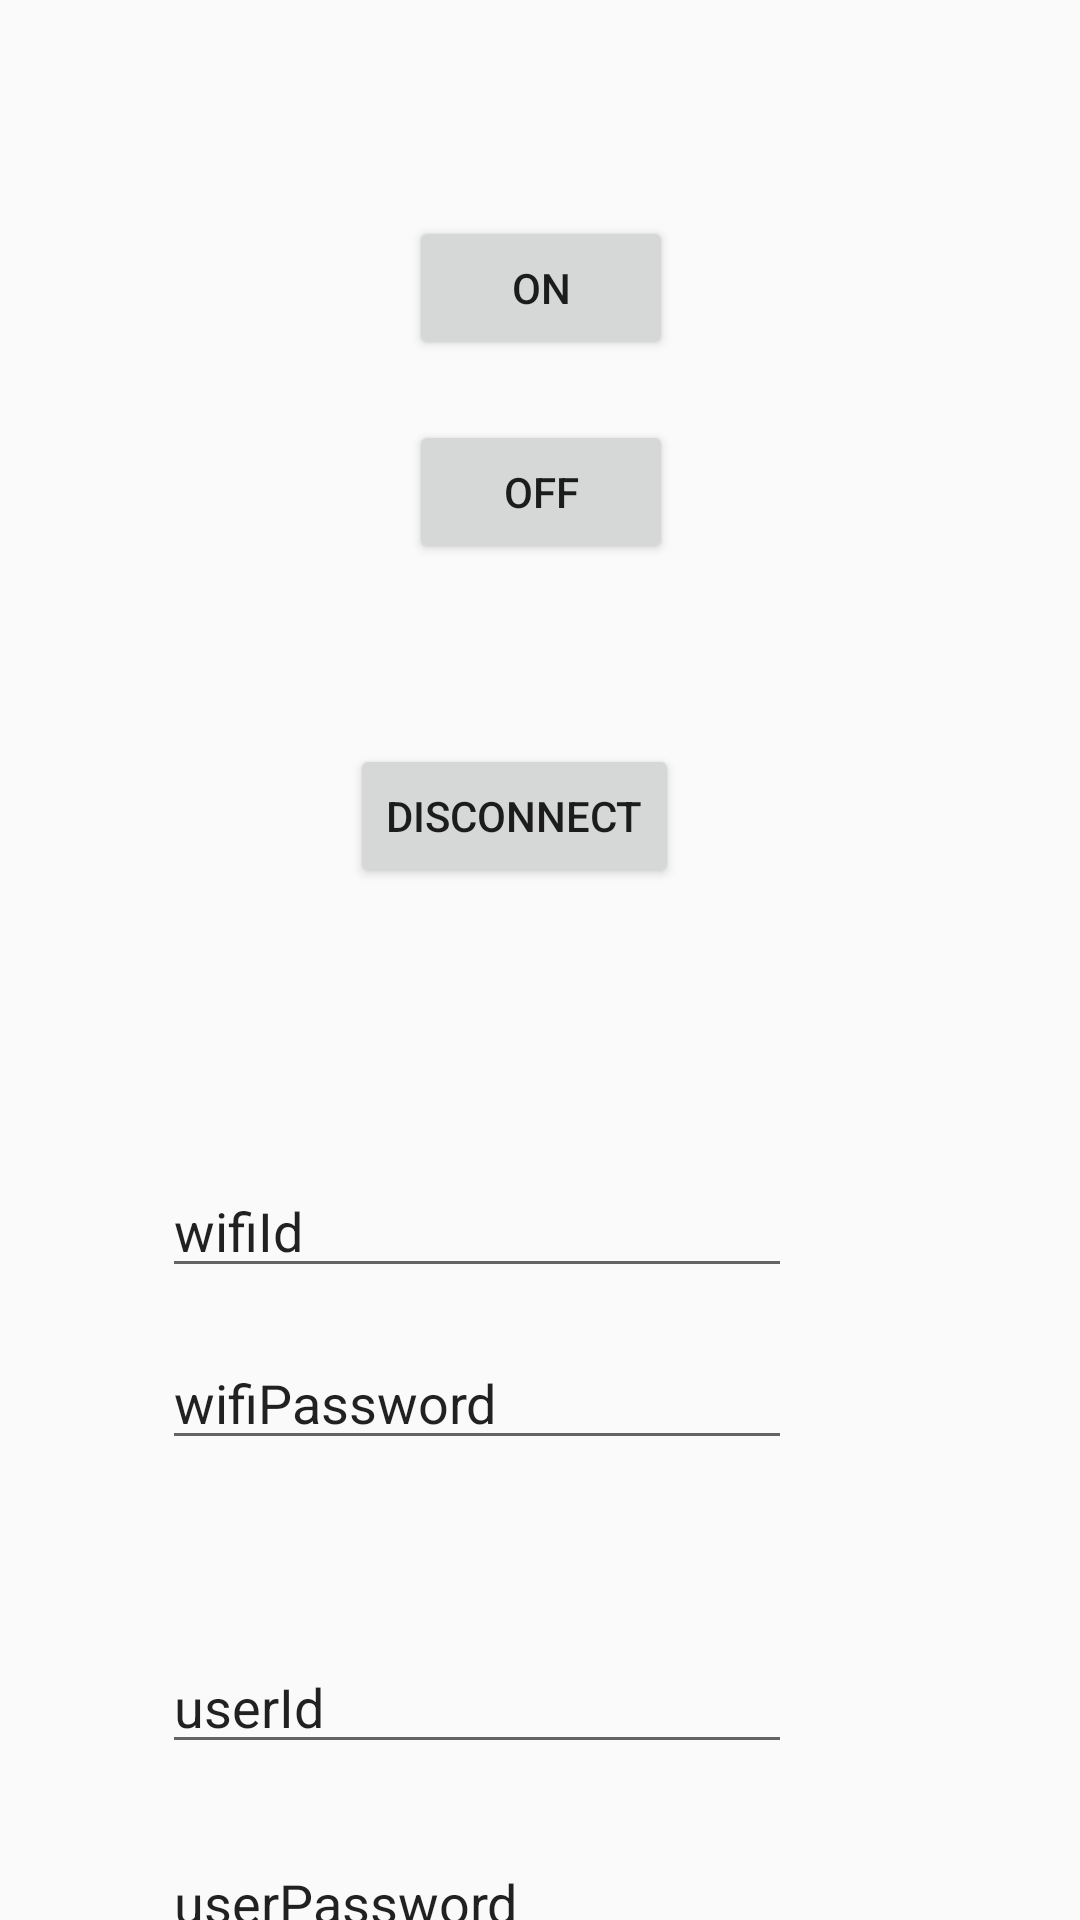

Produce the Android XML layout that renders to this screen, including the resource entries it uses.
<!-- AndroidManifest.xml: application theme AppTheme -->
<!-- res/layout/control_layout.xml -->
<?xml version="1.0" encoding="utf-8"?>
<androidx.constraintlayout.widget.ConstraintLayout xmlns:android="http://schemas.android.com/apk/res/android"
    xmlns:app="http://schemas.android.com/apk/res-auto"
    xmlns:tools="http://schemas.android.com/tools"
    android:layout_width="match_parent"
    android:layout_height="match_parent">


    <Button
        android:id="@+id/control_led_on"
        android:layout_width="wrap_content"
        android:layout_height="wrap_content"
        android:layout_marginTop="72dp"
        android:text="@string/on"
        app:layout_constraintHorizontal_bias="0.501"
        app:layout_constraintLeft_toLeftOf="parent"
        app:layout_constraintRight_toRightOf="parent"
        app:layout_constraintTop_toTopOf="parent" />

    <Button
        android:id="@+id/control_led_off"
        android:layout_width="wrap_content"
        android:layout_height="wrap_content"
        android:layout_marginTop="20dp"
        android:text="@string/off"
        app:layout_constraintHorizontal_bias="0.501"
        app:layout_constraintLeft_toLeftOf="parent"
        app:layout_constraintRight_toRightOf="parent"
        app:layout_constraintTop_toBottomOf="@+id/control_led_on" />

    <Button
        android:id="@+id/control_led_disconnect"
        android:layout_width="wrap_content"
        android:layout_height="wrap_content"
        android:layout_marginTop="60dp"
        android:text="@string/disconnect"
        app:layout_constraintHorizontal_bias="0.466"
        app:layout_constraintLeft_toLeftOf="parent"
        app:layout_constraintRight_toRightOf="parent"
        app:layout_constraintTop_toBottomOf="@+id/control_led_off" />

    <EditText
        android:id="@+id/wifiId_field"
        android:layout_width="wrap_content"
        android:layout_height="wrap_content"
        android:layout_marginTop="92dp"
        android:layout_marginEnd="96dp"
        android:ems="10"
        android:inputType="textPersonName"
        android:text="wifiId"
        app:layout_constraintEnd_toEndOf="parent"
        app:layout_constraintTop_toBottomOf="@+id/control_led_disconnect" />

    <EditText
        android:id="@+id/wifiPassword_field"
        android:layout_width="wrap_content"
        android:layout_height="wrap_content"
        android:layout_marginTop="16dp"
        android:layout_marginEnd="96dp"
        android:ems="10"
        android:inputType="textPersonName"
        android:text="wifiPassword"
        app:layout_constraintEnd_toEndOf="parent"
        app:layout_constraintTop_toBottomOf="@+id/wifiId_field" />

    <EditText
        android:id="@+id/userId_field"
        android:layout_width="wrap_content"
        android:layout_height="wrap_content"
        android:layout_marginTop="60dp"
        android:layout_marginEnd="96dp"
        android:ems="10"
        android:inputType="textPersonName"
        android:text="userId"
        app:layout_constraintEnd_toEndOf="parent"
        app:layout_constraintTop_toBottomOf="@+id/wifiPassword_field" />

    <EditText
        android:id="@+id/userPasswordField"
        android:layout_width="wrap_content"
        android:layout_height="wrap_content"
        android:layout_marginTop="24dp"
        android:layout_marginEnd="96dp"
        android:ems="10"
        android:inputType="textPersonName"
        android:text="userPassword"
        app:layout_constraintEnd_toEndOf="parent"
        app:layout_constraintTop_toBottomOf="@+id/userId_field" />

</androidx.constraintlayout.widget.ConstraintLayout>
<!-- resources referenced by this layout -->
<resources>
  <string name="disconnect">Disconnect</string>
  <string name="off">Off</string>
  <string name="on">On</string>
  <style name="AppTheme" parent="Theme.AppCompat.Light.DarkActionBar">
          
          <item name="colorPrimary">@color/colorPrimary</item>
          <item name="colorPrimaryDark">@color/colorPrimaryDark</item>
          <item name="colorAccent">@color/colorAccent</item>
      </style>
  <!-- not gathered from this repository: default colours our renderer supplied (Android Studio template values) -->
  <color name="colorPrimary">#FF6200EE</color>
  <color name="colorPrimaryDark">#FF3700B3</color>
  <color name="colorAccent">#FF03DAC5</color>
</resources>
